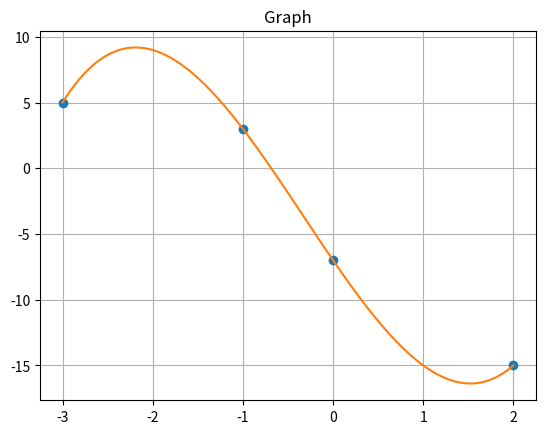

Recreate this plot in Python.
import numpy as np
import matplotlib.pyplot as plt

x = np.array([-3, -1, 0, 2])
y = np.array([5, 3, -7, -15])

x2 = np.linspace(np.min(x), np.max(x), 100)
y2 = []

for t in x2:
    res = 0

    for j in range(len(y)):
        p1 = 1
        p2 = 1

        for i in range(len(x)):
            if i != j:
                p1 *= t - x[i]
                p2 *= x[j] - x[i]

        res += y[j] * p1 / p2

    y2.append(res)

plt.plot(x, y, 'o', x2, y2)
plt.grid(True)
plt.title('Graph')
plt.show()
